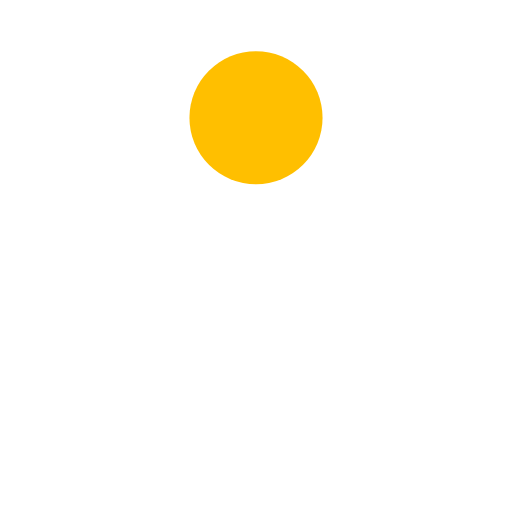
t = 0.00 s
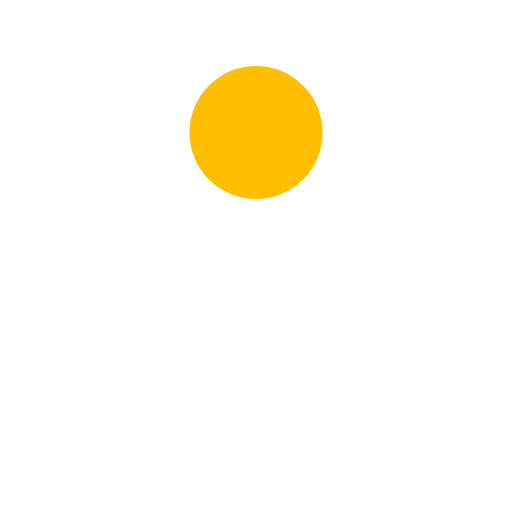
t = 0.13 s
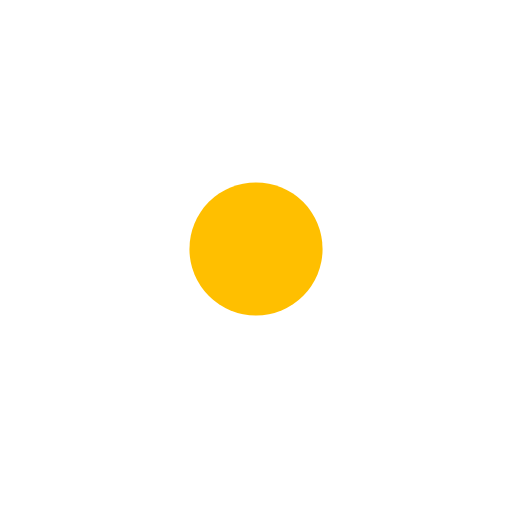
t = 0.38 s
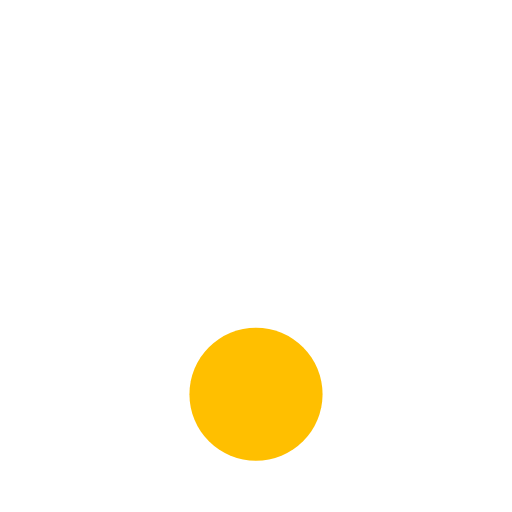
t = 0.50 s
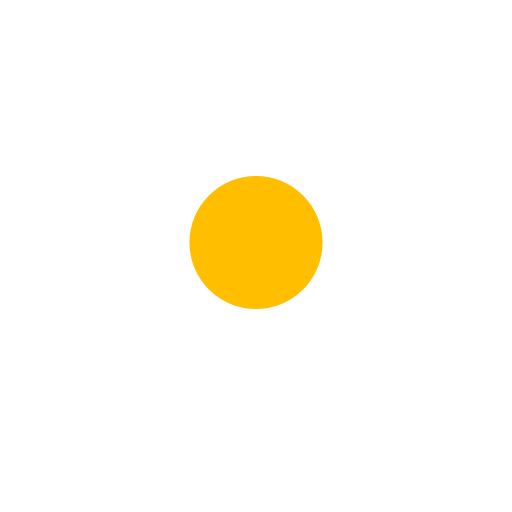
t = 0.63 s
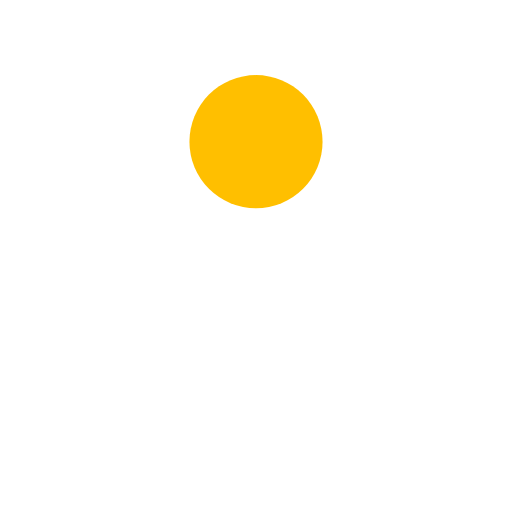
t = 0.88 s

The animated SVG that drew these frames (rendered in a browser with its animation timeline set to each time). Animation: 1 SMIL element (animate=1); one cycle of 1.00 s, repeats indefinitely.

<?xml version="1.0" encoding="utf-8"?>
<svg xmlns="http://www.w3.org/2000/svg" xmlns:xlink="http://www.w3.org/1999/xlink" style="margin: auto; background: none; display: block; shape-rendering: auto;" width="31px" height="31px" viewBox="0 0 100 100" preserveAspectRatio="xMidYMid">
<circle cx="50" cy="39.1479" r="13" fill="#ffbf00">
  <animate attributeName="cy" dur="1s" repeatCount="indefinite" calcMode="spline" keySplines="0.45 0 0.9 0.55;0 0.45 0.55 0.9" keyTimes="0;0.5;1" values="23;77;23"></animate>
</circle>
<!-- [ldio] generated by https://loading.io/ --></svg>